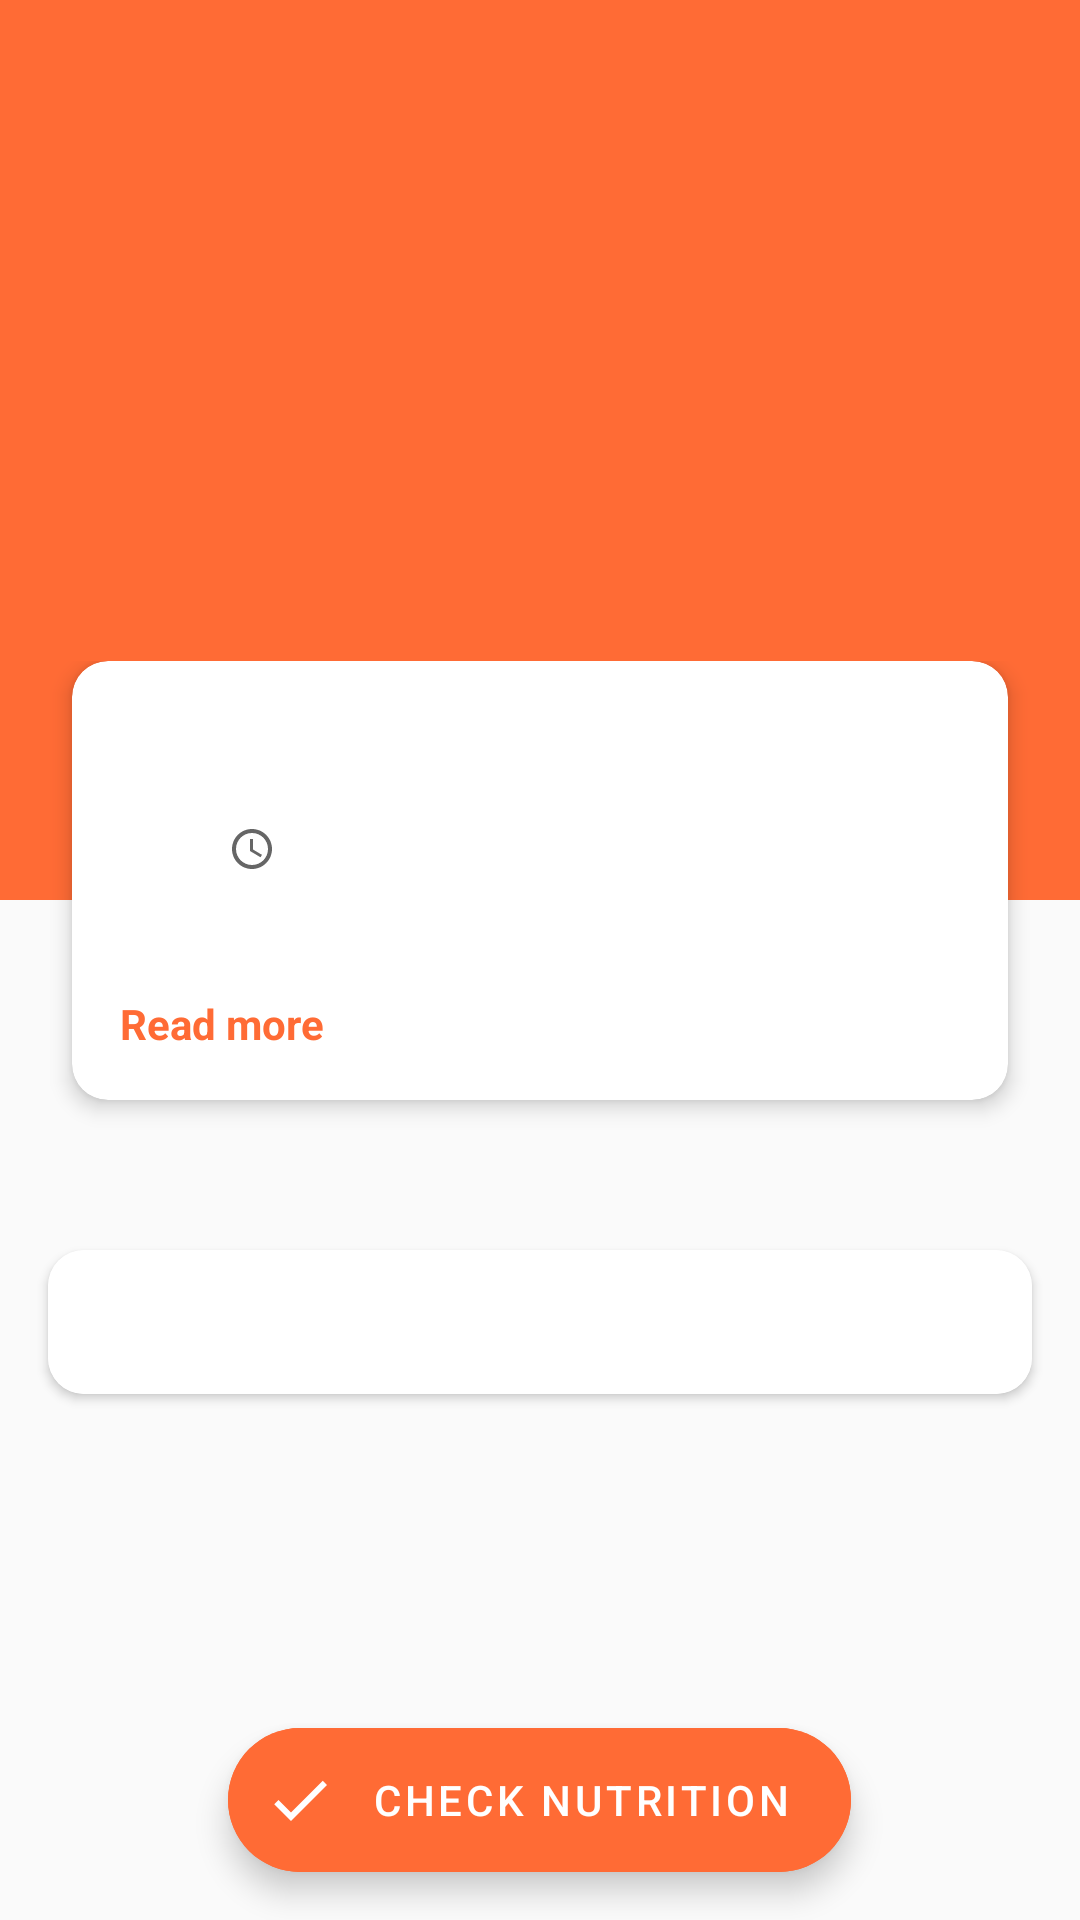

Write the Android layout XML for this screen, with the resource values it uses.
<!-- AndroidManifest.xml: activity theme Theme.EasyCook.NoActionBar -->
<!-- res/layout/activity_recipe_detail.xml -->
<?xml version="1.0" encoding="utf-8"?>
<androidx.coordinatorlayout.widget.CoordinatorLayout
    xmlns:android="http://schemas.android.com/apk/res/android"
    xmlns:app="http://schemas.android.com/apk/res-auto"
    xmlns:tools="http://schemas.android.com/tools"
    android:layout_width="match_parent"
    android:layout_height="match_parent"
    android:background="@color/background_light"
    android:fitsSystemWindows="true"
    tools:context=".ui.detail.RecipeDetailActivity">

    
    <com.google.android.material.appbar.AppBarLayout
        android:id="@+id/app_bar"
        android:layout_width="match_parent"
        android:layout_height="300dp"
        android:fitsSystemWindows="true"
        android:theme="@style/ThemeOverlay.AppCompat.Dark.ActionBar">

        <com.google.android.material.appbar.CollapsingToolbarLayout
            android:id="@+id/toolbar_layout"
            android:layout_width="match_parent"
            android:layout_height="match_parent"
            android:fitsSystemWindows="true"
            app:contentScrim="?attr/colorPrimary"
            app:layout_scrollFlags="scroll|exitUntilCollapsed"
            app:toolbarId="@+id/toolbar">

            
            <ImageView
                android:id="@+id/iv_recipe_image_detail"
                android:layout_width="match_parent"
                android:layout_height="match_parent"
                android:fitsSystemWindows="true"
                android:scaleType="centerCrop"
                app:layout_collapseMode="parallax"
                tools:src="@drawable/ic_launcher_background" />

            
            <androidx.appcompat.widget.Toolbar
                android:id="@+id/toolbar"
                android:layout_width="match_parent"
                android:layout_height="?attr/actionBarSize"
                app:layout_collapseMode="pin"
                app:popupTheme="@style/ThemeOverlay.AppCompat.Light" />

        </com.google.android.material.appbar.CollapsingToolbarLayout>
    </com.google.android.material.appbar.AppBarLayout>

    
    <androidx.core.widget.NestedScrollView
        android:id="@+id/content_scroll_view"
        android:layout_width="match_parent"
        android:layout_height="match_parent"
        android:layout_marginTop="-80dp"
        app:layout_behavior="@string/appbar_scrolling_view_behavior">

        <LinearLayout
            android:layout_width="match_parent"
            android:layout_height="wrap_content"
            android:orientation="vertical">

            
            <androidx.cardview.widget.CardView
                android:id="@+id/info_card"
                android:layout_width="match_parent"
                android:layout_height="wrap_content"
                android:layout_marginHorizontal="24dp"
                app:cardCornerRadius="12dp"
                app:cardElevation="4dp"
                app:layout_anchor="@id/app_bar"
                app:layout_anchorGravity="bottom|center_horizontal">

                <LinearLayout
                    android:layout_width="match_parent"
                    android:layout_height="wrap_content"
                    android:orientation="vertical"
                    android:padding="16dp">

                    <TextView
                        android:id="@+id/tv_recipe_name_detail"
                        android:layout_width="wrap_content"
                        android:layout_height="wrap_content"
                        android:textColor="@color/text_primary"
                        android:textSize="22sp"
                        android:textStyle="bold"
                        tools:text="Miso Ramen" />

                    
                    <LinearLayout
                        android:layout_width="match_parent"
                        android:layout_height="wrap_content"
                        android:orientation="horizontal"
                        android:layout_marginTop="8dp"
                        android:gravity="center_vertical">

                        <ImageView
                            android:layout_width="16dp"
                            android:layout_height="16dp"
                            android:src="@drawable/ic_star"
                            app:tint="@color/star_color"/>

                        <TextView
                            android:id="@+id/tv_rating_detail"
                            android:layout_width="wrap_content"
                            android:layout_height="wrap_content"
                            android:layout_marginStart="4dp"
                            tools:text="4.8"
                            android:textColor="@color/text_secondary"/>

                        <ImageView
                            android:layout_width="16dp"
                            android:layout_height="16dp"
                            android:src="@drawable/ic_clock"
                            android:layout_marginStart="16dp"
                            app:tint="@color/text_secondary"/>

                        <TextView
                            android:id="@+id/tv_time_detail"
                            android:layout_width="wrap_content"
                            android:layout_height="wrap_content"
                            android:layout_marginStart="4dp"
                            tools:text="10 minutes"
                            android:textColor="@color/text_secondary"/>
                    </LinearLayout>

                    <TextView
                        android:id="@+id/tv_description_detail"
                        android:layout_width="match_parent"
                        android:layout_height="wrap_content"
                        android:layout_marginTop="12dp"
                        android:textColor="@color/text_secondary"
                        android:lineSpacingExtra="4dp"
                        android:maxLines="3"
                        android:ellipsize="end"/>

                    <TextView
                        android:id="@+id/tv_read_more"
                        android:layout_width="wrap_content"
                        android:layout_height="wrap_content"
                        android:layout_marginTop="8dp"
                        android:text="Read more"
                        android:textStyle="bold"
                        android:textColor="@color/primary_orange" />


                </LinearLayout>
            </androidx.cardview.widget.CardView>

            
            <View
                android:id="@+id/info_card_spacer"
                android:layout_width="match_parent"
                android:layout_height="50dp"/>

            
            <androidx.cardview.widget.CardView
                android:layout_width="match_parent"
                android:layout_height="wrap_content"
                android:layout_marginHorizontal="16dp"
                android:layout_marginBottom="16dp"
                app:cardCornerRadius="12dp"
                app:layout_anchor="@id/app_bar"
                app:layout_anchorGravity="bottom|center_horizontal">

                <LinearLayout
                    android:layout_width="match_parent"
                    android:layout_height="wrap_content"
                    android:orientation="vertical">

                    
                    <com.google.android.material.tabs.TabLayout
                        android:id="@+id/tab_layout"
                        android:layout_width="match_parent"
                        android:layout_height="wrap_content"
                        app:tabGravity="fill"
                        app:tabMode="fixed"
                        app:tabIndicatorColor="@color/primary_orange"
                        app:tabSelectedTextColor="@color/primary_orange"
                        app:tabTextColor="@color/text_secondary"/>

                    
                    <androidx.viewpager2.widget.ViewPager2
                        android:id="@+id/view_pager"
                        android:layout_width="match_parent"
                        android:layout_height="wrap_content"/>

                </LinearLayout>
            </androidx.cardview.widget.CardView>

        </LinearLayout>
    </androidx.core.widget.NestedScrollView>

    <com.google.android.material.floatingactionbutton.ExtendedFloatingActionButton
        android:id="@+id/fab_check_nutrition"
        android:layout_width="wrap_content"
        android:layout_height="wrap_content"
        android:layout_gravity="bottom|center_horizontal"
        android:layout_margin="16dp"
        android:text="Check Nutrition"
        android:textColor="@color/white"
        app:icon="@drawable/ic_check"
        app:iconTint="@color/white"
        android:backgroundTint="@color/primary_orange"/>

    <LinearLayout
        android:id="@+id/planning_action_layout"
        android:layout_width="match_parent"
        android:layout_height="wrap_content"
        android:orientation="horizontal"
        android:layout_gravity="bottom"
        android:padding="16dp"
        android:visibility="gone"
        tools:visibility="visible">

        <com.google.android.material.button.MaterialButton
            android:id="@+id/btn_check_nutrition_planning"
            style="@style/Widget.App.Button.Tonal"
            android:layout_width="0dp"
            android:layout_height="wrap_content"
            android:layout_weight="1"
            android:text="Check Nutrition"
            android:layout_marginEnd="8dp"
            app:icon="@drawable/ic_check"
            app:iconGravity="textStart"/>

        <com.google.android.material.button.MaterialButton
            android:id="@+id/btn_add_to_plan"
            style="@style/Widget.MaterialComponents.Button"
            android:layout_width="0dp"
            android:layout_height="wrap_content"
            android:layout_weight="1"
            android:text="Add To Planning"
            android:layout_marginStart="8dp"
            app:icon="@drawable/ic_meal_planning"
            app:iconGravity="textStart"/>

    </LinearLayout>

</androidx.coordinatorlayout.widget.CoordinatorLayout>
<!-- resources referenced by this layout -->
<resources>
  <color name="background_light">#FAFAFA</color>
  <color name="primary_orange">#FF6B35</color>
  <color name="star_color">#FFC107</color>
  <color name="text_primary">#333333</color>
  <color name="text_secondary">#666666</color>
  <color name="white">#FFFFFF</color>
  <!-- drawable ic_check (drawable) -->
  <?xml version="1.0" encoding="utf-8"?>
  <vector xmlns:android="http://schemas.android.com/apk/res/android"
      android:width="24dp"
      android:height="24dp"
      android:viewportWidth="24"
      android:viewportHeight="24">
      <path
          android:fillColor="#FFFFFF"
          android:pathData="M9,16.17L4.83,12l-1.42,1.41L9,19 21,7l-1.41,-1.41L9,16.17z"/>
  </vector>
  <!-- drawable ic_clock (drawable) -->
  <?xml version="1.0" encoding="utf-8"?>
  <vector xmlns:android="http://schemas.android.com/apk/res/android"
      android:width="24dp"
      android:height="24dp"
      android:viewportWidth="24"
      android:viewportHeight="24">
      <path
          android:fillColor="#666666"
          android:pathData="M11.99,2C6.47,2 2,6.48 2,12s4.47,10 9.99,10C17.52,22 22,17.52 22,12S17.52,2 11.99,2zM12,20c-4.42,0 -8,-3.58 -8,-8s3.58,-8 8,-8 8,3.58 8,8 -3.58,8 -8,8z"/>
      <path
          android:fillColor="#666666"
          android:pathData="M12.5,7H11v6l5.25,3.15 0.75,-1.23 -4.5,-2.67z"/>
  </vector>
  <!-- drawable ic_meal_planning (drawable) -->
  <?xml version="1.0" encoding="utf-8"?>
  <vector xmlns:android="http://schemas.android.com/apk/res/android"
      android:width="24dp"
      android:height="24dp"
      android:viewportWidth="24"
      android:viewportHeight="24">
      <path
          android:fillColor="#888888"
          android:pathData="M9,11H7v2h2v-2zM13,11h-2v2h2v-2zM17,11h-2v2h2v-2zM19,4h-1V2h-2v2H8V2H6v2H5c-1.11,0 -1.99,0.9 -1.99,2L3,20c0,1.1 0.89,2 2,2h14c1.1,0 2,-0.9 2,-2V6c0,-1.1 -0.9,-2 -2,-2zM19,20H5V9h14v11z"/>
  </vector>
  <style name="Widget.App.Button.Tonal" parent="Widget.MaterialComponents.Button">
          <item name="backgroundTint">@color/white</item>
          <item name="android:textColor">@color/primary_orange</item>
          <item name="iconTint">@color/primary_orange</item>
          <item name="strokeColor">@color/primary_orange</item>
          <item name="strokeWidth">1dp</item>
      </style>
  <style name="Theme.EasyCook.NoActionBar">
          <item name="windowActionBar">false</item>
          <item name="windowNoTitle">true</item>
      </style>
</resources>
